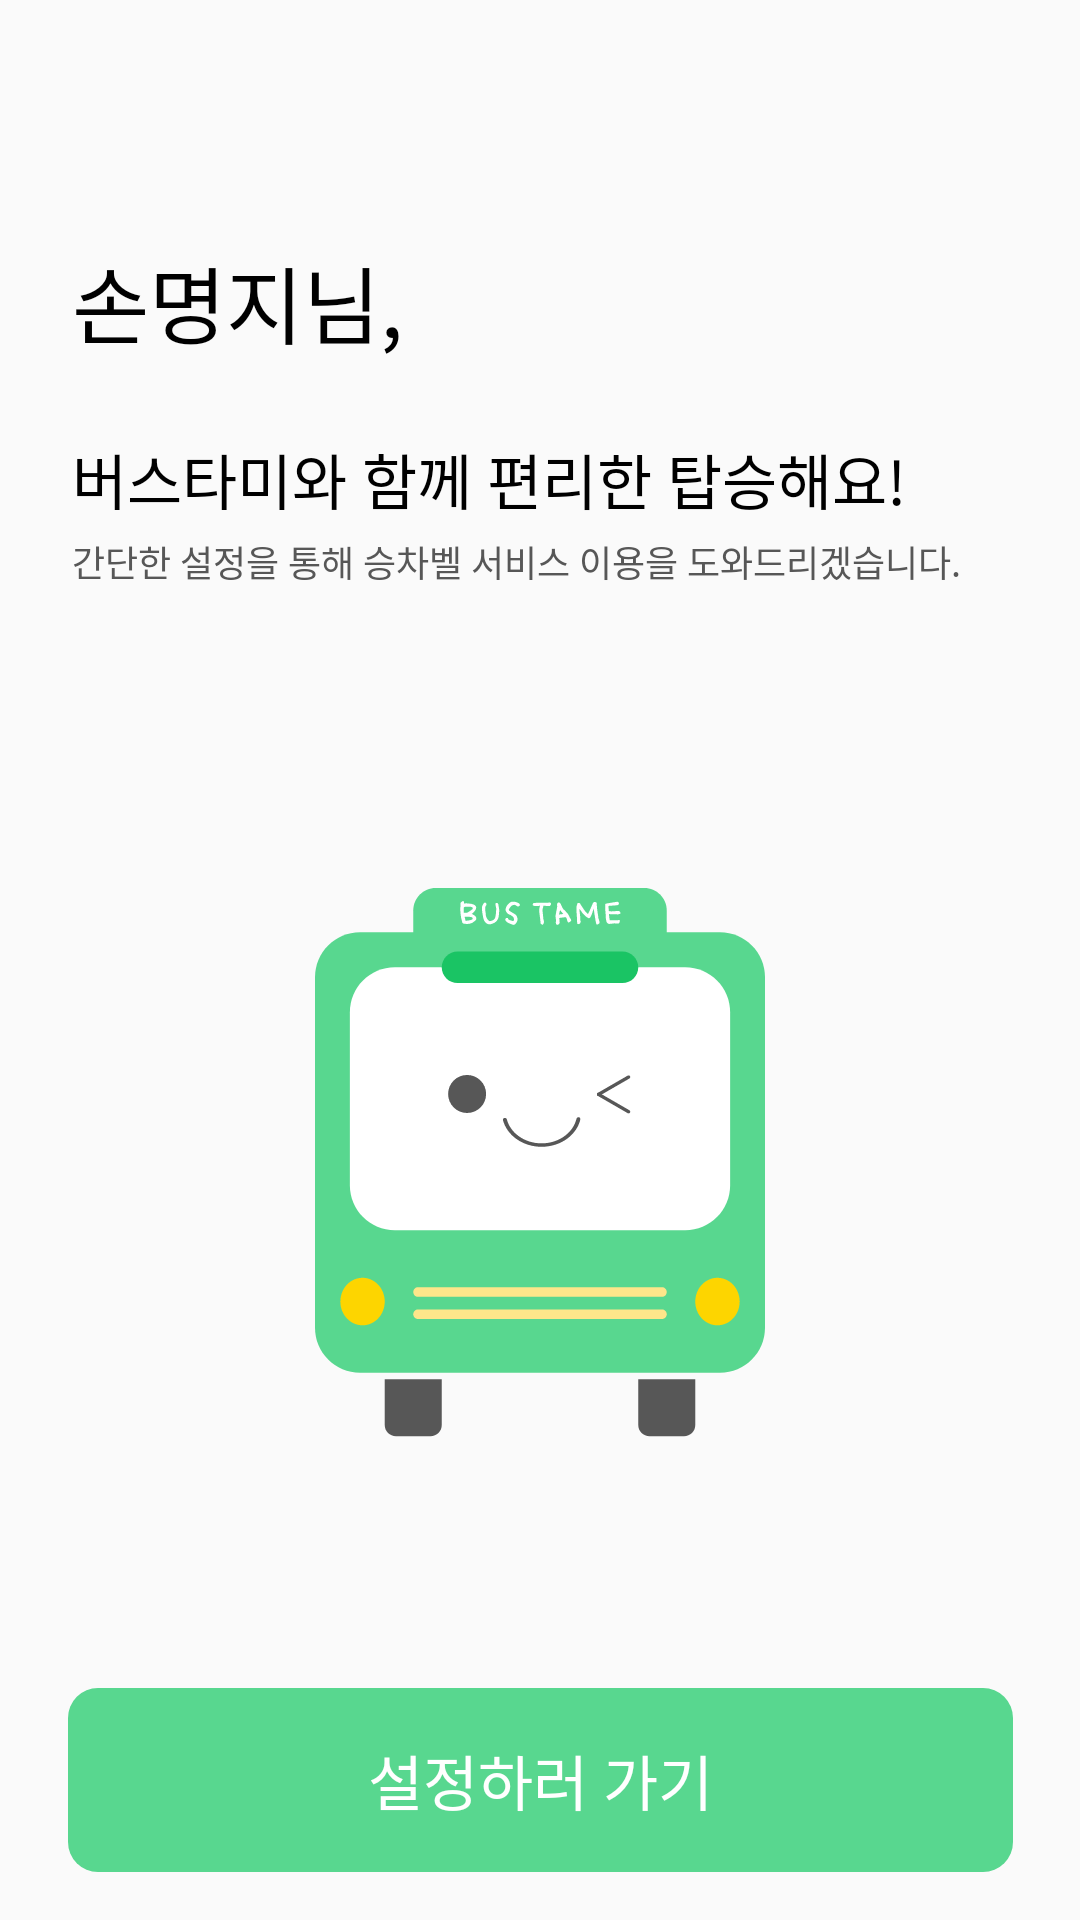

This screen was rendered from an Android layout file. Write that file and the resources it references.
<!-- AndroidManifest.xml: application theme NoActionBar -->
<!-- res/layout/activity_start.xml -->
<?xml version="1.0" encoding="utf-8"?>
<androidx.constraintlayout.widget.ConstraintLayout xmlns:android="http://schemas.android.com/apk/res/android"
    xmlns:app="http://schemas.android.com/apk/res-auto"
    xmlns:tools="http://schemas.android.com/tools"
    android:layout_width="match_parent"
    android:layout_height="match_parent"
    tools:context=".feature.StartActivity">

    <TextView
        android:id="@+id/name"
        android:layout_width="wrap_content"
        android:layout_height="wrap_content"
        android:layout_marginStart="24dp"
        android:layout_marginTop="80dp"
        android:fontFamily="@font/bold"
        android:text="손명지님,"
        android:textColor="@color/black"
        android:textSize="28sp"
        app:layout_constraintStart_toStartOf="parent"
        app:layout_constraintTop_toTopOf="parent" />

    <TextView
        android:id="@+id/title1"
        android:layout_width="wrap_content"
        android:layout_height="wrap_content"
        android:layout_marginTop="24dp"
        android:fontFamily="@font/semi_bold"
        android:text="버스타미와 함께 편리한 탑승해요!"
        android:textColor="@color/black"
        android:textSize="20sp"
        app:layout_constraintStart_toStartOf="@id/name"
        app:layout_constraintTop_toBottomOf="@id/name" />

    <TextView
        android:id="@+id/title2"
        android:layout_width="wrap_content"
        android:layout_height="wrap_content"
        android:layout_marginTop="4dp"
        android:fontFamily="@font/medium"
        android:text="간단한 설정을 통해 승차벨 서비스 이용을 도와드리겠습니다."
        android:textColor="@color/black_575757"
        android:textSize="12sp"
        app:layout_constraintStart_toStartOf="@id/title1"
        app:layout_constraintTop_toBottomOf="@id/title1" />


    <ImageView
        android:id="@+id/img"
        android:layout_width="wrap_content"
        android:layout_height="wrap_content"
        android:layout_marginTop="100dp"
        android:src="@drawable/ic_bustame_wink"
        app:layout_constraintEnd_toEndOf="parent"
        app:layout_constraintStart_toStartOf="parent"
        app:layout_constraintTop_toBottomOf="@id/title2" />

    <TextView
        android:id="@+id/btnNext"
        android:layout_width="wrap_content"
        android:layout_height="wrap_content"
        android:layout_marginBottom="16dp"
        android:background="@drawable/bg_round_10"
        android:backgroundTint="@color/green_58D78F"
        android:clickable="true"
        android:focusable="true"
        android:fontFamily="@font/medium"
        android:foreground="?android:attr/selectableItemBackground"
        android:gravity="center"
        android:paddingHorizontal="100dp"
        android:paddingVertical="16dp"
        android:text="설정하러 가기"
        android:textColor="@color/white"
        android:textSize="20sp"
        app:layout_constraintBottom_toBottomOf="parent"
        app:layout_constraintEnd_toEndOf="parent"
        app:layout_constraintStart_toStartOf="parent" />
</androidx.constraintlayout.widget.ConstraintLayout>
<!-- resources referenced by this layout -->
<resources>
  <color name="black">#FF000000</color>
  <color name="black_575757">#575757</color>
  <color name="green_58D78F">#58D78F</color>
  <color name="white">#FFFFFFFF</color>
  <!-- drawable bg_round_10 (drawable) -->
  <?xml version="1.0" encoding="utf-8"?>
  <shape xmlns:android="http://schemas.android.com/apk/res/android"
      android:padding="10dp"
      android:shape="rectangle" >
      <solid android:color="#FFF" />
      <corners
          android:bottomLeftRadius="10dp"
          android:bottomRightRadius="10dp"
          android:topLeftRadius="10dp"
          android:topRightRadius="10dp" />
  </shape>
  <!-- drawable ic_bustame_wink: vector/xml drawable (drawable, 18739 chars, omitted) -->
  <style name="NoActionBar" parent="Theme.AppCompat.Light.DarkActionBar">
          <item name="windowNoTitle">true</item>
          <item name="windowActionBar">false</item>
      </style>
</resources>
